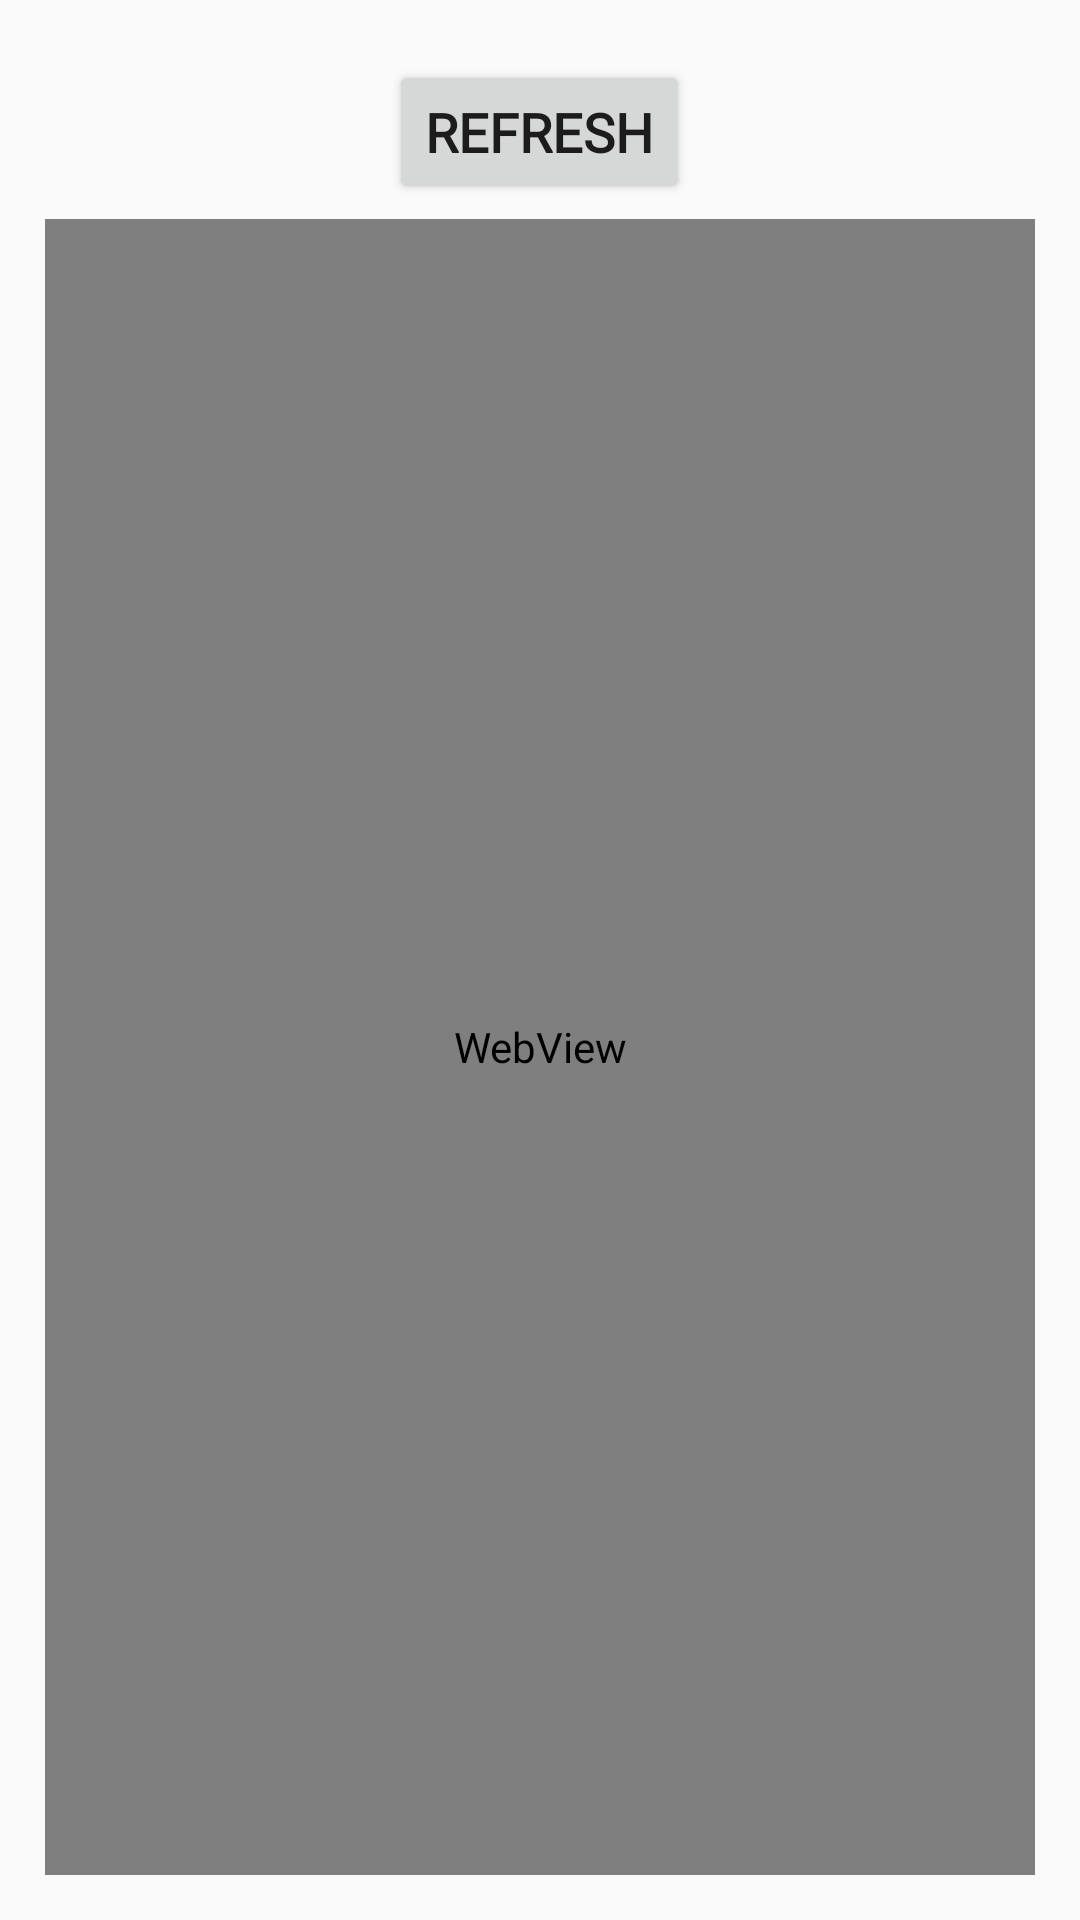

This screen was rendered from an Android layout file. Write that file and the resources it references.
<!-- AndroidManifest.xml: application theme AppTheme -->
<!-- res/layout/activity_student_results.xml -->
<?xml version="1.0" encoding="utf-8"?>
<LinearLayout xmlns:android="http://schemas.android.com/apk/res/android"
    xmlns:app="http://schemas.android.com/apk/res-auto"
    xmlns:tools="http://schemas.android.com/tools"
    android:layout_width="match_parent"
    android:layout_height="match_parent"
    tools:context=".StudentResults"
    android:padding="15dp"
    android:gravity="center_horizontal"
    android:orientation="vertical">


    <Button
        android:id="@+id/goButton"
        android:layout_width="wrap_content"
        android:layout_height="wrap_content"
        android:text="Refresh"
        android:textSize="18sp"
        android:textStyle="bold"
        android:fontFamily="@font/opensanslight"
        android:layout_margin="5dp"/>

    <WebView
        android:id="@+id/webView"
        android:layout_width="match_parent"
        android:layout_height="match_parent" />

</LinearLayout>
<!-- resources referenced by this layout -->
<resources>
  <style name="AppTheme" parent="Theme.AppCompat.DayNight.NoActionBar">
          
          <item name="colorPrimary">@color/colorPrimary</item>
          <item name="colorPrimaryDark">@color/colorPrimaryDark</item>
          <item name="colorAccent">@color/colorAccent</item>
      </style>
  <color name="colorPrimary">#4b7cf7</color>
  <color name="colorPrimaryDark">#202F65</color>
  <color name="colorAccent">#2e38c2</color>
</resources>
